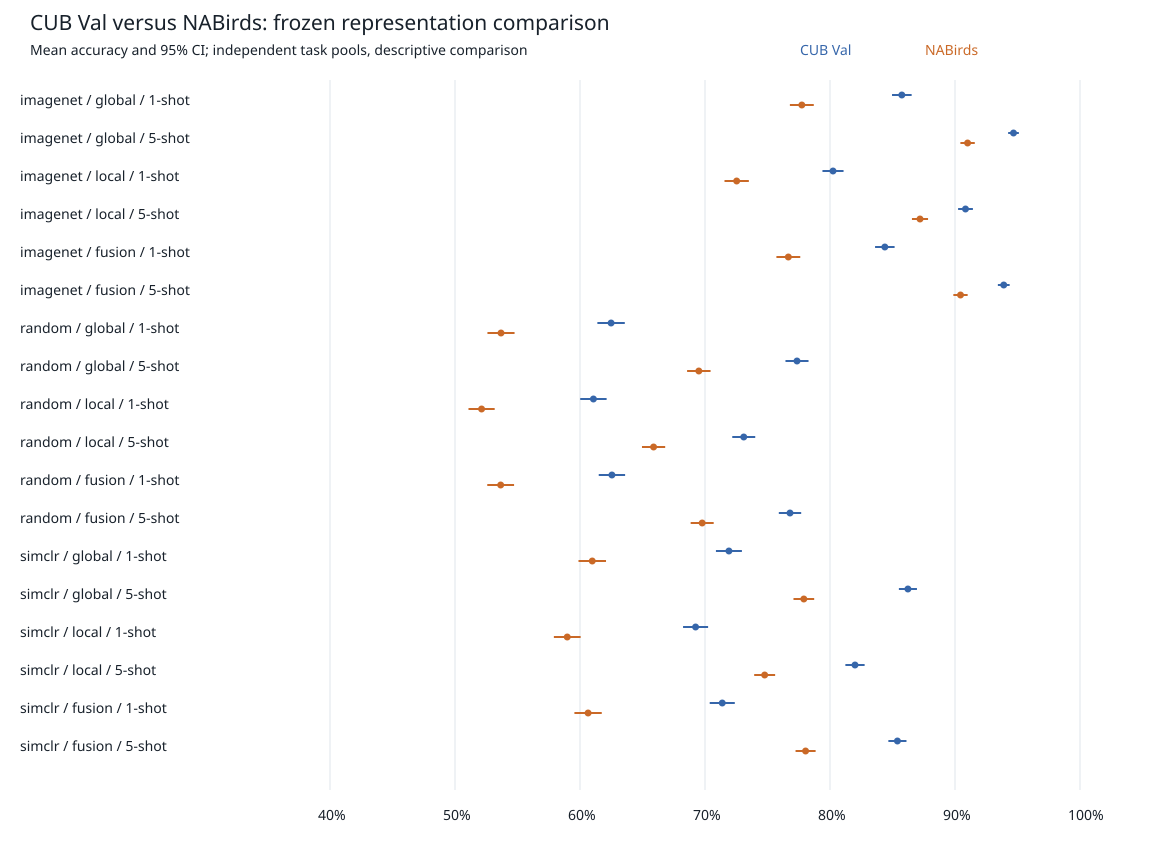

The table this chart was drawn from, first rows:
initialization, representation, shot, cub_val_mean_percent, cub_val_sample_std_pp, cub_val_ci95_low_percent, cub_val_ci95_high_percent, nabirds_mean_percent, nabirds_sample_std_pp, nabirds_ci95_low_percent, nabirds_ci95_high_percent, nabirds_minus_cub_pp, difference_type
imagenet, global, 1, 85.75, 9.786, 84.96, 86.53, 77.75, 11.92, 76.79, 78.7, -8, descriptive unpaired cross-dataset mean …
imagenet, global, 5, 94.68, 5.338, 94.25, 95.11, 91.01, 7.176, 90.43, 91.58, -3.673, descriptive unpaired cross-dataset mean …
imagenet, local, 1, 80.24, 10.52, 79.4, 81.08, 72.53, 12.15, 71.56, 73.51, -7.707, descriptive unpaired cross-dataset mean …
imagenet, local, 5, 90.84, 7.392, 90.25, 91.43, 87.2, 8.04, 86.56, 87.84, -3.64, descriptive unpaired cross-dataset mean …
imagenet, fusion, 1, 84.39, 9.744, 83.61, 85.17, 76.67, 11.9, 75.71, 77.62, -7.72, descriptive unpaired cross-dataset mean …
imagenet, fusion, 5, 93.9, 5.883, 93.43, 94.37, 90.44, 7.137, 89.87, 91.01, -3.46, descriptive unpaired cross-dataset mean …
random, global, 1, 62.49, 13.68, 61.39, 63.58, 53.68, 13.53, 52.6, 54.76, -8.807, descriptive unpaired cross-dataset mean …
random, global, 5, 77.36, 11.5, 76.44, 78.28, 69.51, 11.71, 68.57, 70.45, -7.853, descriptive unpaired cross-dataset mean …
random, local, 1, 61.07, 13.18, 60.02, 62.13, 52.13, 13.07, 51.08, 53.17, -8.947, descriptive unpaired cross-dataset mean …
random, local, 5, 73.1, 11.46, 72.18, 74.02, 65.89, 11.59, 64.96, 66.82, -7.213, descriptive unpaired cross-dataset mean …
random, fusion, 1, 62.55, 13.16, 61.5, 63.61, 53.65, 13.37, 52.58, 54.73, -8.9, descriptive unpaired cross-dataset mean …
random, fusion, 5, 76.8, 11.16, 75.9, 77.7, 69.77, 11.49, 68.85, 70.69, -7.027, descriptive unpaired cross-dataset mean …
simclr, global, 1, 71.91, 12.96, 70.87, 72.95, 60.98, 13.73, 59.88, 62.08, -10.93, descriptive unpaired cross-dataset mean …
simclr, global, 5, 86.23, 9.017, 85.51, 86.96, 77.91, 10.33, 77.08, 78.73, -8.327, descriptive unpaired cross-dataset mean …
simclr, local, 1, 69.25, 12.5, 68.24, 70.25, 58.98, 13.36, 57.91, 60.05, -10.27, descriptive unpaired cross-dataset mean …
simclr, local, 5, 82.0, 9.594, 81.23, 82.77, 74.77, 10.45, 73.94, 75.61, -7.227, descriptive unpaired cross-dataset mean …
simclr, fusion, 1, 71.38, 12.51, 70.38, 72.38, 60.65, 13.64, 59.55, 61.74, -10.73, descriptive unpaired cross-dataset mean …
simclr, fusion, 5, 85.39, 9.035, 84.67, 86.12, 78.05, 10.01, 77.24, 78.85, -7.347, descriptive unpaired cross-dataset mean …
